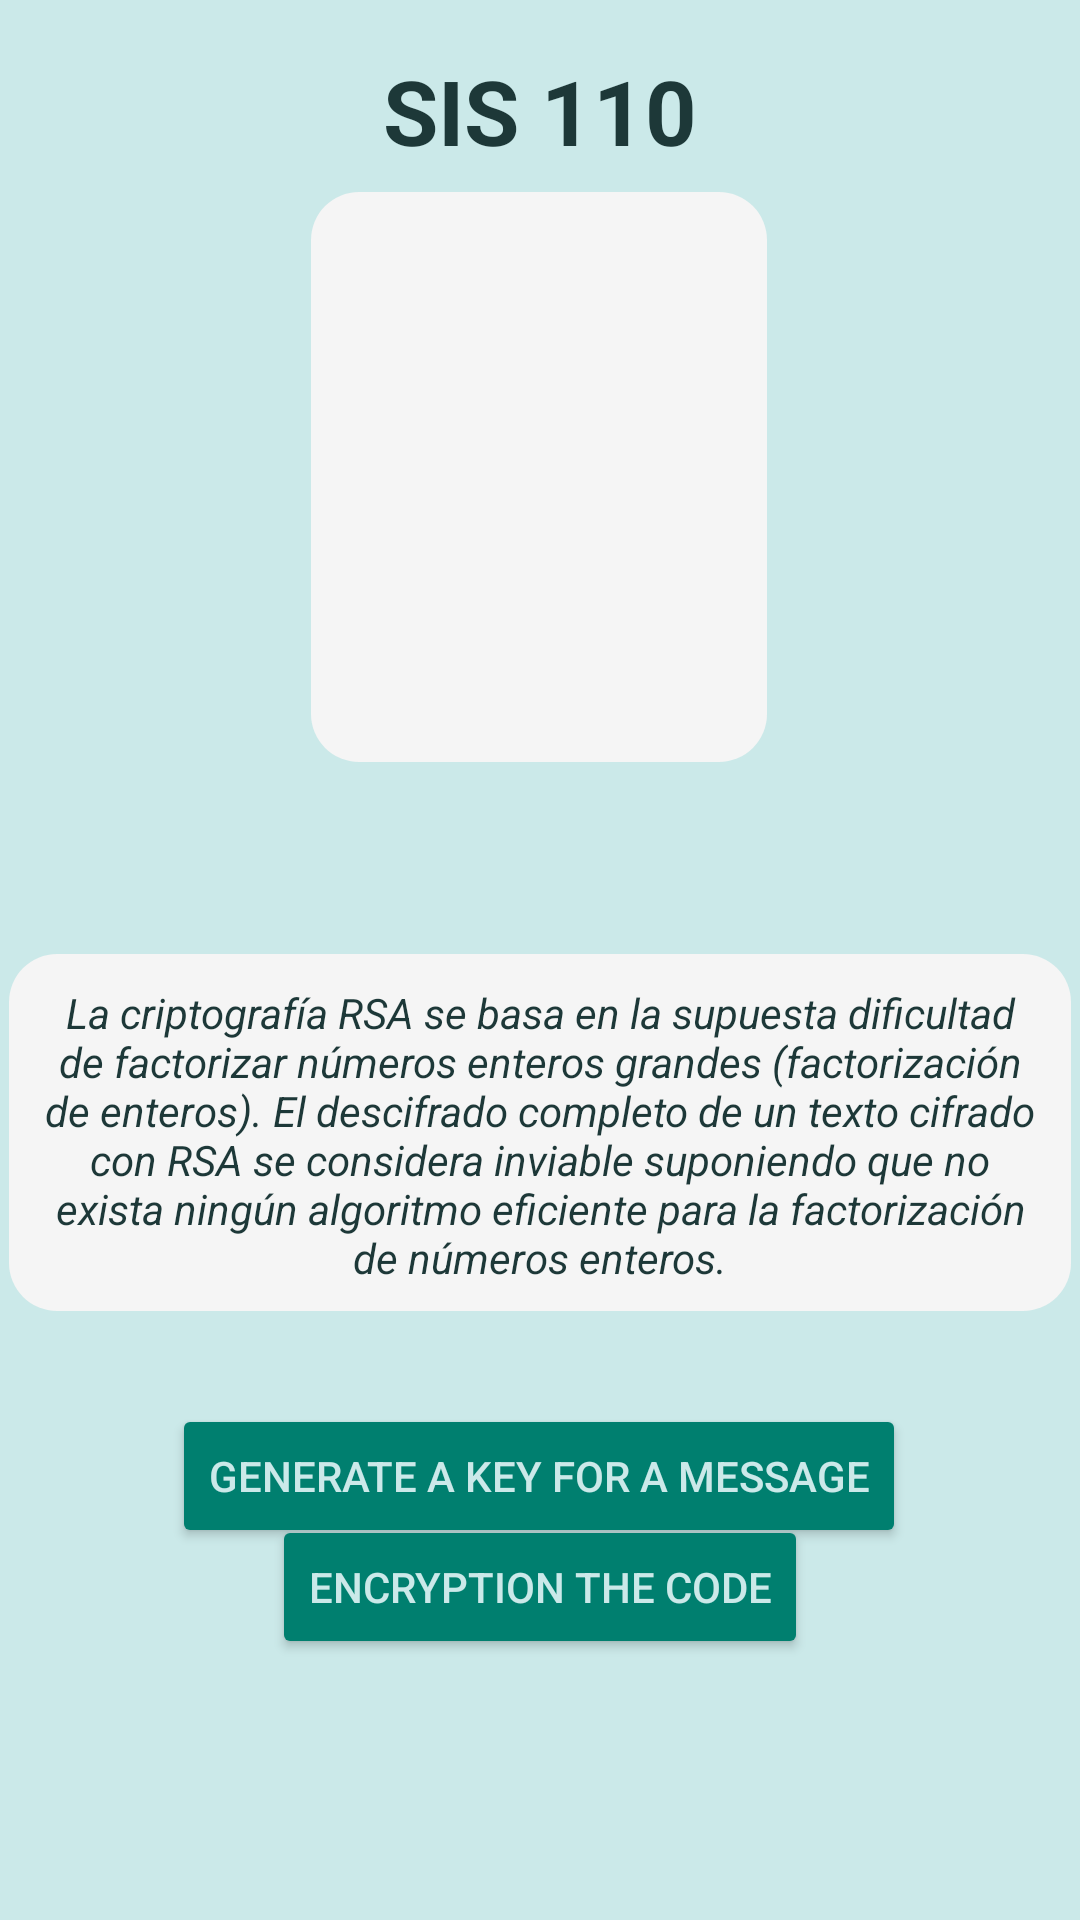

Produce the Android XML layout that renders to this screen, including the resource entries it uses.
<!-- AndroidManifest.xml: application theme Theme.AppRSA -->
<!-- res/layout/activity_main.xml -->
<?xml version="1.0" encoding="utf-8"?>
<androidx.constraintlayout.widget.ConstraintLayout xmlns:android="http://schemas.android.com/apk/res/android"
    xmlns:app="http://schemas.android.com/apk/res-auto"
    xmlns:tools="http://schemas.android.com/tools"
    android:id="@+id/main"
    android:layout_width="match_parent"
    android:layout_height="match_parent"
    android:background="@color/water_blue"
    tools:context=".MainActivity">

    <Button
        android:id="@+id/buttonGenerateKey"
        android:layout_width="wrap_content"
        android:layout_height="wrap_content"
        android:backgroundTint="#007f6f"
        android:text="Generate a key for a message"
        android:textColor="@color/water_blue"
        app:layout_constraintBottom_toBottomOf="parent"
        app:layout_constraintEnd_toEndOf="parent"
        app:layout_constraintHorizontal_bias="0.497"
        app:layout_constraintStart_toStartOf="parent"
        app:layout_constraintTop_toBottomOf="@+id/textView3"
        app:layout_constraintVertical_bias="0.2" />

    <Button
        android:id="@+id/buttonEncryption"
        android:layout_width="wrap_content"
        android:layout_height="wrap_content"
        android:backgroundTint="#007f6f"
        android:text="Encryption the code"
        android:textColor="@color/water_blue"
        app:layout_constraintBottom_toBottomOf="parent"
        app:layout_constraintEnd_toEndOf="parent"
        app:layout_constraintStart_toStartOf="parent"
        app:layout_constraintTop_toTopOf="parent"
        app:layout_constraintVertical_bias="0.853" />

    <ImageView
        android:id="@+id/imageView2"
        android:background="@drawable/rounded_background"
        android:layout_width="152dp"
        android:layout_height="190dp"
        app:layout_constraintBottom_toBottomOf="parent"
        app:layout_constraintEnd_toEndOf="parent"
        app:layout_constraintHorizontal_bias="0.498"
        app:layout_constraintStart_toStartOf="parent"
        app:layout_constraintTop_toTopOf="parent"
        app:layout_constraintVertical_bias="0.142"
        app:srcCompat="@drawable/linux" />

    <TextView
        android:id="@+id/textView2"
        android:layout_width="wrap_content"
        android:layout_height="wrap_content"
        android:text="SIS 110"
        android:textColor="#1d3838"
        android:textSize="30dp"
        android:textStyle="bold"
        app:layout_constraintBottom_toTopOf="@+id/imageView2"
        app:layout_constraintEnd_toEndOf="parent"
        app:layout_constraintStart_toStartOf="parent"
        app:layout_constraintTop_toTopOf="parent"
        app:layout_constraintVertical_bias="0.702" />

    <TextView
        android:id="@+id/textView3"
        android:layout_width="354dp"
        android:layout_height="119dp"
        android:layout_marginTop="64dp"
        android:background="@drawable/rounded_background"
        android:gravity="center"
        android:padding="10dp"
        android:textColor="#1d3838"
        android:textStyle="italic"
        android:text="La criptografía RSA se basa en la supuesta dificultad de factorizar números enteros grandes (factorización de enteros). El descifrado completo de un texto cifrado con RSA se considera inviable suponiendo que no exista ningún algoritmo eficiente para la factorización de números enteros."
        app:layout_constraintEnd_toEndOf="parent"
        app:layout_constraintHorizontal_bias="0.491"
        app:layout_constraintStart_toStartOf="parent"
        app:layout_constraintTop_toBottomOf="@+id/imageView2" />

</androidx.constraintlayout.widget.ConstraintLayout>
<!-- resources referenced by this layout -->
<resources>
  <color name="water_blue">#cbe9e9</color>
  <!-- drawable rounded_background (drawable) -->
  <shape xmlns:android="http://schemas.android.com/apk/res/android">
      <solid android:color="#f5f5f5" />
      <corners android:radius="16dp" />
  </shape>
  <style name="Theme.AppRSA" parent="Base.Theme.AppRSA" />
  <style name="Base.Theme.AppRSA" parent="Theme.Material3.DayNight.NoActionBar">
          
          
      </style>
</resources>
